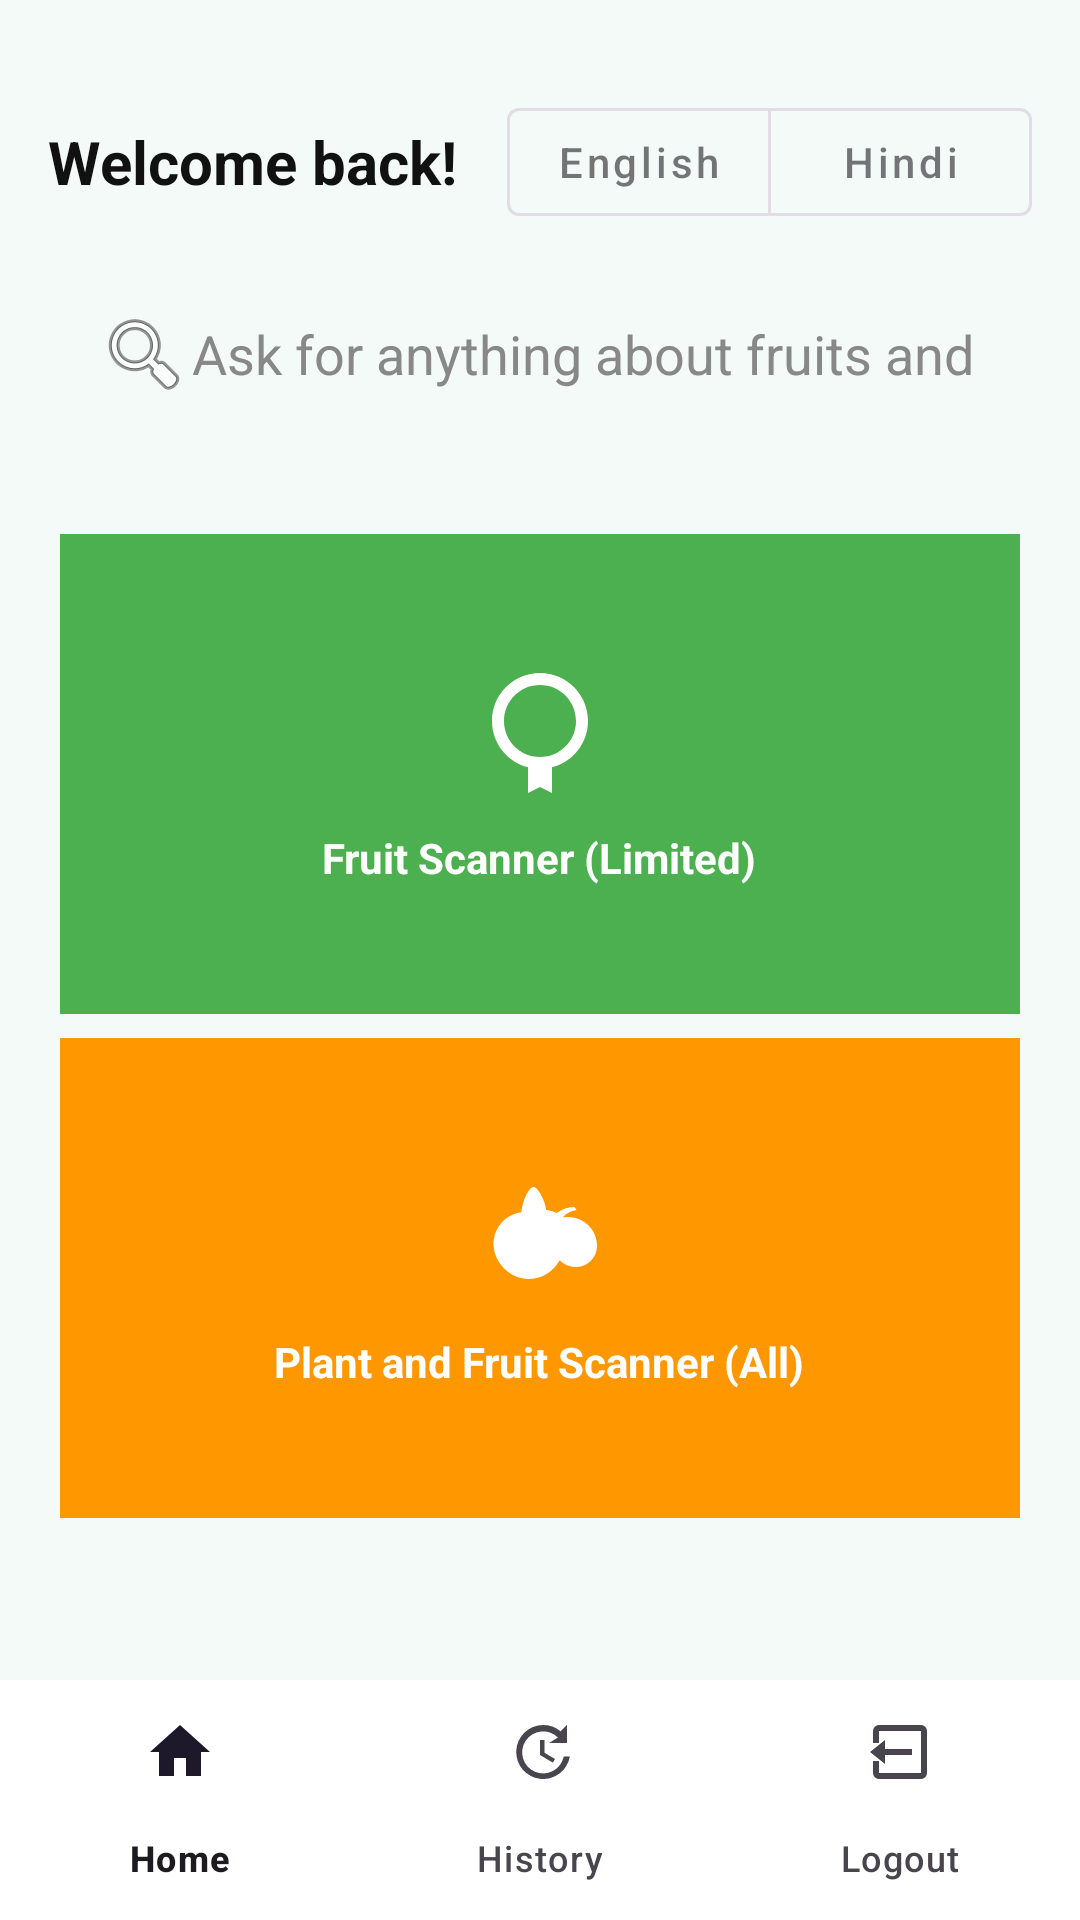

Reconstruct the res/layout file that produces this screen, plus the resources it refers to.
<!-- AndroidManifest.xml: application theme Theme.DiseaseApp -->
<!-- res/layout/activity_home.xml -->
<?xml version="1.0" encoding="utf-8"?>
<RelativeLayout xmlns:android="http://schemas.android.com/apk/res/android"
    xmlns:app="http://schemas.android.com/apk/res-auto"
    android:layout_width="match_parent"
    android:layout_height="match_parent"
    android:background="@color/bg_light">

    <LinearLayout
        android:id="@+id/headerContainer"
        android:layout_width="match_parent"
        android:layout_height="wrap_content"
        android:layout_marginStart="16dp"
        android:layout_marginTop="30dp"
        android:layout_marginEnd="16dp"
        android:gravity="center_vertical">

        <TextView

            android:id="@+id/textGreeting"
            android:layout_width="0dp"
            android:layout_height="wrap_content"
            android:layout_weight="1"
            android:text="@string/welcome_back"
            android:textSize="20sp"
            android:textStyle="bold"
            android:textColor="#111" />

        <com.google.android.material.button.MaterialButtonToggleGroup
            android:id="@+id/languageToggle"
            android:layout_width="wrap_content"
            android:layout_height="wrap_content"
            android:layout_marginStart="8dp"
            app:singleSelection="true">

            <com.google.android.material.button.MaterialButton
                android:id="@+id/btnEnglish"
                style="@style/Widget.MaterialComponents.Button.OutlinedButton"
                android:layout_width="wrap_content"
                android:layout_height="wrap_content"
                android:text="@string/language_english"
                android:textAllCaps="false" />

            <com.google.android.material.button.MaterialButton
                android:id="@+id/btnHindi"
                style="@style/Widget.MaterialComponents.Button.OutlinedButton"
                android:layout_width="wrap_content"
                android:layout_height="wrap_content"
                android:text="@string/language_hindi"
                android:textAllCaps="false" />

        </com.google.android.material.button.MaterialButtonToggleGroup>

    </LinearLayout>

    <EditText
        android:id="@+id/searchBar"
        android:layout_width="match_parent"
        android:layout_height="48dp"
        android:hint="@string/search_hint"
        android:drawableStart="@android:drawable/ic_menu_search"
        android:layout_below="@id/headerContainer"
        android:layout_margin="16dp"
        android:background="@color/bg_light"
        android:paddingHorizontal="16dp"
        android:textColorHint="#888"
        android:imeOptions="actionSearch"
        android:inputType="text" />

    <GridLayout

        android:id="@+id/gridLayout"
        android:layout_width="match_parent"
        android:layout_height="wrap_content"
        android:layout_below="@id/searchBar"
        android:layout_margin="16dp"
        android:columnCount="1"
        android:rowCount="1"
        android:alignmentMode="alignMargins"
        android:useDefaultMargins="true">

        <LinearLayout
            android:id="@+id/plantScanner"
            android:layout_width="0dp"
            android:layout_height="160dp"
            android:layout_columnWeight="1"
            android:orientation="vertical"
            android:gravity="center"
            android:background="@color/bg_card_green">

            <ImageView
                android:layout_width="48dp"
                android:layout_height="48dp"
                android:src="@drawable/ic_leaf" />

            <TextView
                android:layout_width="wrap_content"
                android:layout_height="wrap_content"
                android:text="@string/fruit_scanner_limited"
                android:textColor="#fff"
                android:textStyle="bold"
                android:layout_marginTop="8dp" />
        </LinearLayout>

        <LinearLayout
            android:id="@+id/fruitScanner"
            android:layout_width="0dp"
            android:layout_height="160dp"
            android:layout_columnWeight="1"
            android:orientation="vertical"
            android:gravity="center"
            android:background="@color/bg_card_orange">

            <ImageView
                android:layout_width="48dp"
                android:layout_height="48dp"
                android:src="@drawable/ic_fruit" />

            <TextView
                android:layout_width="wrap_content"
                android:layout_height="wrap_content"
                android:text="@string/plant_fruit_scanner_all"
                android:textColor="#fff"
                android:textStyle="bold"
                android:layout_marginTop="8dp" />
        </LinearLayout>

    </GridLayout>

    <com.google.android.material.bottomnavigation.BottomNavigationView
        android:id="@+id/bottomNavigation"
        android:layout_width="match_parent"
        android:layout_height="wrap_content"
        android:layout_alignParentBottom="true"
        android:background="@color/white"
        android:elevation="8dp"

        app:menu="@menu/bottom_nav_menu" />

    <ProgressBar
        android:id="@+id/progressBar"
        android:layout_width="wrap_content"
        android:layout_height="wrap_content"
        android:visibility="gone"
        android:layout_centerInParent="true"
        android:layout_marginTop="24dp"/>

</RelativeLayout>
<!-- resources referenced by this layout -->
<resources>
  <color name="bg_card_green">#4CAF50</color>
  <color name="bg_card_orange">#FF9800</color>
  <color name="bg_light">#F4FAF7</color>
  <color name="white">#FFFFFF</color>
  <!-- drawable ic_fruit (drawable) -->
  <?xml version="1.0" encoding="utf-8"?>
  <vector xmlns:android="http://schemas.android.com/apk/res/android"
      android:width="24dp"
      android:height="24dp"
      android:viewportWidth="24"
      android:viewportHeight="24">
      <path android:fillColor="#FFFFFF"
          android:pathData="M17.75,7C16.64,7 15.63,7.36 14.83,8.01C14.25,7.73 13.65,7.56 13.04,7.5C12.83,6.12 12.27,4.88 11.41,3.89C11.14,3.58 10.64,3.61 10.39,3.93C9.55,5.01 9.02,6.4 8.89,7.88C6.28,8.2 4.25,10.44 4.25,13.13C4.25,16.26 6.99,19 10.13,19C12.33,19 14.26,17.74 15.28,15.87C15.98,16.57 16.93,17 17.97,17C19.91,17 21.5,15.41 21.5,13.47C21.5,10.83 19.34,8.68 16.7,8.68C16.38,8.68 16.06,8.7 15.75,8.75C16.33,8.06 17.18,7.62 18.09,7.51C17.98,7.34 17.87,7.17 17.75,7Z" />
  </vector>
  <!-- drawable ic_leaf (drawable) -->
  <?xml version="1.0" encoding="utf-8"?>
  <vector xmlns:android="http://schemas.android.com/apk/res/android"
      android:width="24dp"
      android:height="24dp"
      android:viewportWidth="24"
      android:viewportHeight="24">
      <path
          android:fillColor="#FFFFFF"
          android:pathData="M12,2C7.58,2 4,5.58 4,10c0,3.72 2.55,6.85 6,7.72V22l2-1l2,1v-4.28c3.45-0.87 6-4 6-7.72c0-4.42-3.58-8-8-8zm0,14c-3.31,0 -6,-2.69 -6,-6s2.69-6 6-6s6,2.69 6,6s-2.69,6 -6,6z"/>
  </vector>
  <string name="fruit_scanner_limited">Fruit Scanner (Limited)</string>
  <string name="language_english">English</string>
  <string name="language_hindi">Hindi</string>
  <string name="plant_fruit_scanner_all">Plant and Fruit Scanner (All)</string>
  <string name="search_hint">Ask for anything about fruits and plants</string>
  <string name="welcome_back">Welcome back!</string>
  <style name="Theme.DiseaseApp" parent="Base.Theme.DiseaseApp" />
  <style name="Base.Theme.DiseaseApp" parent="Theme.Material3.DayNight.NoActionBar">
          
          
      </style>
</resources>
